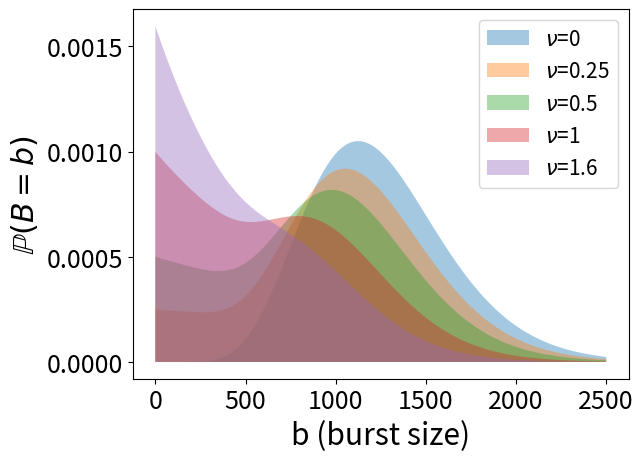
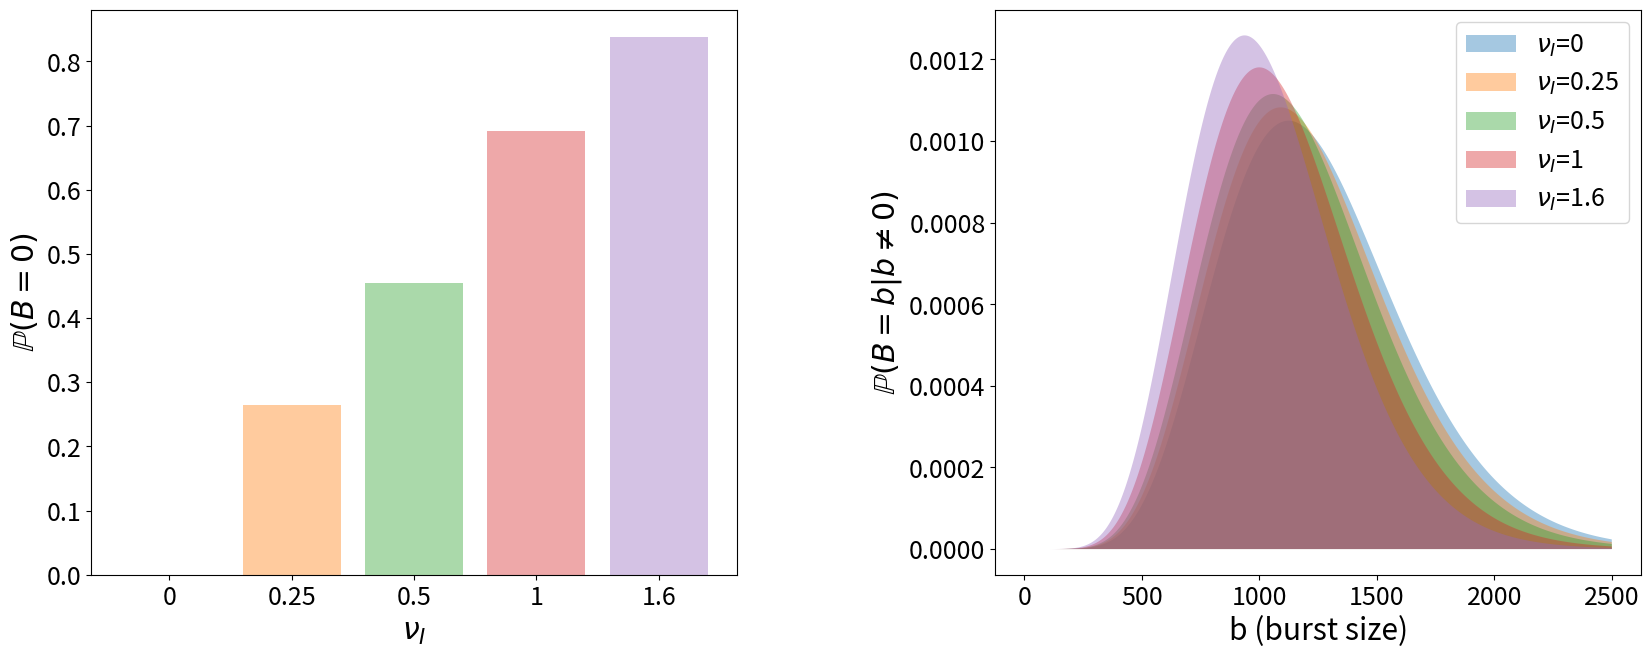
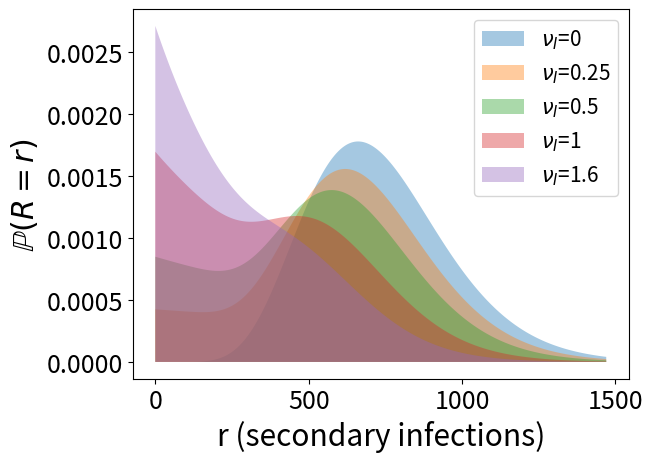
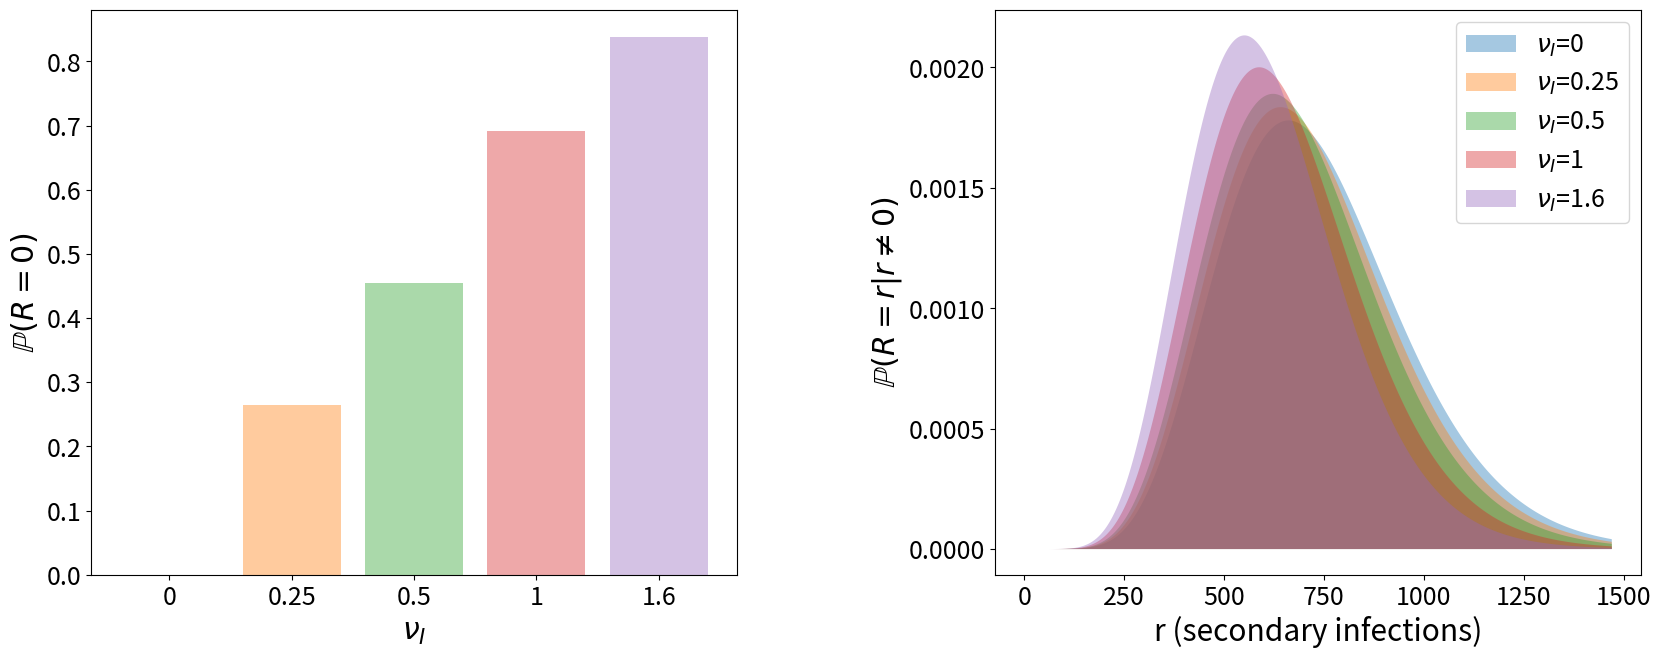
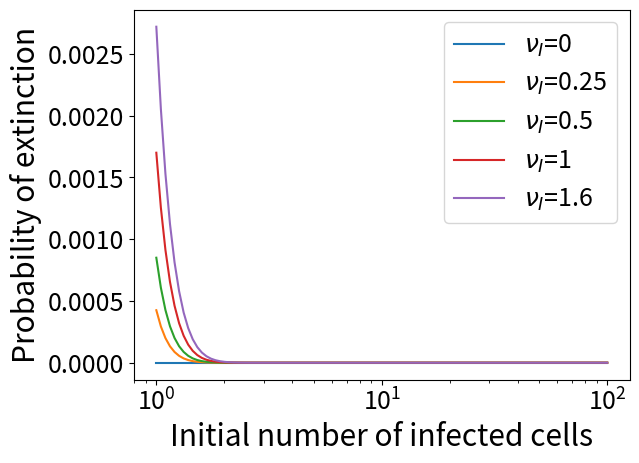
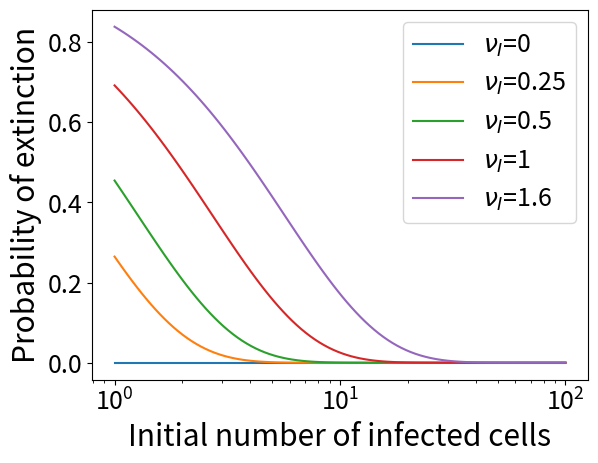

Write Python code to recreate these figures, in order.

from scipy.special import binom as binom_coef
import matplotlib.pyplot as plt
import numpy as np
from scipy.optimize import fsolve

plt.rcParams.update({'font.size': 18})
plt.rcParams.update({'axes.labelsize': 'large'})

'''
################
parameter values
################
'''

p = 1000

tauI = 1.25
nI = 10
deltI = nI/tauI

beta = 10**-4
T0=10**5
c = 7
theta = beta*T0/(beta*T0 + c)

start=0

'''
############################################################################
functions to calculate the burst size and reproduction number distributions
############################################################################
'''
def burst_size_prob(p, nuI, b, bursting):
    '''calculates the probability of burst size b'''
    #if using the model of viral release by budding, set bursting = False
    #if using the model of viral release by bursting, set bursting = True
    
    if bursting == False:
        prob = sum([binom_coef(k+b-1,b)*(p/(p+deltI+nuI))**b*deltI**(k-1)*nuI/(p+deltI+nuI)**k for k in range(1, nI)])
        prob += binom_coef(nI+b-1,b)*(p/(p+deltI+nuI))**b*deltI**(nI-1)*(deltI+nuI)/(p+deltI+nuI)**nI
    elif b==0:
        prob = 1-(deltI/(deltI+nuI))**nI*(1-((deltI+nuI)/(p+deltI+nuI))**nI)
    else:
        prob = binom_coef(nI+b-1,b)*(p/(p+deltI+nuI))**b*(deltI/(p+deltI+nuI))**nI
    return prob

def pmf_B(p, nuI, max_b, bursting):
    '''gives the burst size distribution for values of b = 0, ..., max_b'''
    return np.array([burst_size_prob(p, nuI, b, bursting) for b in range(max_b+1)])



def pmf_R(nuI, max_r, bursting):
    '''gives the reproduction number distribution for values of r = 0, ..., max_r'''
    #assuming a constant number of T0 uninfected target cells
    return pmf_B(theta*p, nuI, max_r, bursting)

def mean_R(nuI, bursting):
    '''calculates the mean reproduction number'''
    if nuI == 0:
        mean = theta*p*tauI
    elif bursting == False:
        mean = (1/nuI)*theta*p*(1-(deltI/(deltI+nuI))**nI)
    else:
        mean = tauI*theta*p*(deltI/(deltI+nuI))**(nI+1)
    return mean
 
    
'''
#####################################
plotting the burst size distribution
#####################################
'''
    
#the chosen values of nu to plot the results for
nus = [0, 0.25, 0.5, 1, 1.6]
nu_labels = ['0', '0.25', '0.5', '1', '1.6']

max_b = 2500
js = range(max_b+1)


#budding case
plt.figure()
for nu in nus:
    #calculate the burst size distribution
    B_dist = pmf_B(p, nu, max_b, False)
    print('Prob(B < max_b) =',sum(B_dist))
    print('mean burst size =', mean_R(nu, False)/theta)
    plt.fill_between(js, [0]*len(js), B_dist, alpha=0.4, label=r'$\nu$='+str(nu))
plt.xlabel('b (burst size)')
plt.ylabel(r'$\mathbb{P}(B = b)$')
plt.legend(fontsize = 15)
plt.savefig('B_dist_immune_killing_budding.png', bbox_inches='tight')


#bursting case
f1, ax1 = plt.subplots(1,2,figsize=(20,5))
plt.subplots_adjust(left=None, bottom=None, right=None, top=1.24, wspace=0.4, hspace=0.4)

plt.subplot(1, 2, 2)
#create a list to store the probabilities of zero burst size for different values of nuI
probs_0 = []
for nuI in nus:
    #calculate the burst size distribution
    B_dist = pmf_B(p, nuI, max_b, True)
    print('Prob(B < max_b) =',sum(B_dist))
    print('mean burst size =', mean_R(nuI, True)/theta)
    probs_0.append(B_dist[0])
    plt.fill_between(js[1:], [0]*(len(js)-1), B_dist[1:]/(1-B_dist[0]), alpha=0.4, label=r'$\nu_I$='+str(nuI))
plt.xlabel('b (burst size)')
plt.ylabel(r'$\mathbb{P}(B = b | b \neq 0)$')
plt.legend()

plt.subplot(1,2,1)
for i, nuI in enumerate(nus):
    plt.bar(i, probs_0[i], alpha=0.4)
plt.xlabel(r'$\nu_I$')
plt.ylabel('$\mathbb{P}(B=0)$')
plt.xticks(range(len(nus)), nu_labels)
plt.savefig('B_dist_immune_killing_bursting.png', bbox_inches='tight')


    
'''
#############################################
plotting the reproduction number distribution
#############################################
'''
    
max_r = int(theta*max_b)
Rjs = range(max_r+1)

#budding case
plt.figure()
for nu in nus:
    #calculate the reproduction number distribution
    R_dist = pmf_R(nu, max_r, False)
    print('Prob(R < max_r) =',sum(R_dist))
    print('mean reproduction number =', mean_R(nu, False))
    plt.fill_between(Rjs, [0]*len(Rjs), R_dist, alpha=0.4, label=r'$\nu_I$='+str(nu))
plt.xlabel('r (secondary infections)')
plt.ylabel(r'$\mathbb{P}(R = r)$')
plt.legend(fontsize = 15)
plt.savefig('R_dist_immune_killing_budding.png', bbox_inches='tight')

#bursting case
f1, ax1 = plt.subplots(1,2,figsize=(20,5))
plt.subplots_adjust(left=None, bottom=None, right=None, top=1.24, wspace=0.4, hspace=0.4)

plt.subplot(1, 2, 2)
#create a list to store the probabilities of zero secondary infections for different values of nuI
probs_0R = []
for nuI in nus:
    #calculate the reproduction number distribution
    R_dist = pmf_R(nuI, max_r, True)
    print('Prob(R < max_r)=',sum(R_dist))
    print('mean reproduction number =', mean_R(nuI, True))
    probs_0R.append(R_dist[0])
    plt.fill_between(Rjs[1:], [0]*(len(Rjs)-1), R_dist[1:]/(1-R_dist[0]), alpha=0.4, label=r'$\nu_I$='+str(nuI))
plt.xlabel('r (secondary infections)')
plt.ylabel(r'$\mathbb{P}(R = r | r \neq 0)$')
plt.legend()

plt.subplot(1,2,1)
for i, nuI in enumerate(nus):
    plt.bar(i, probs_0R[i], alpha=0.4)
plt.xlabel(r'$\nu_I$')
plt.ylabel('$\mathbb{P}(R=0)$')
plt.xticks(range(len(nus)), nu_labels)
plt.savefig('R_dist_immune_killing_bursting.png', bbox_inches='tight')


'''
###########################################################
functions to calculate the probability of viral extinction
###########################################################
'''

def pgf_nb(s, k, prob):
    #pgf of a negative binomal distrbution with parameters k and prob
    return ((1-prob)/(1-prob*s))**k

def pgf(s, nu, bursting):
    #pgf of reproduction number distribution
    #called \pi(s) in paper
    if bursting == False:
        #budding case
        #Eq. (2.13) in paper, with \nu_E=0
        prob = tauI*theta*p/(tauI*theta*p + nI + tauI*nu)
        first_sum = sum([(nI/(nI+tauI*nu))**(k-1)*(tauI*nu/(nI+tauI*nu))*pgf_nb(s, k, prob) for k in range(1, nI)])
        return first_sum + (nI/(nI+tauI*nu))**(nI-1)*pgf_nb(s, nI, prob)
    else:
        #bursting case
        #Eq. (2.14) in paper, with \nu_E=0
        return 1 - (nI/(nI + tauI*nu))**(nI)*(1 - ((nI + tauI*nu)/(nI + tauI*nu + (1-s)*tauI*theta*p))**nI)
 
def roots(s, nu, bursting):
    #function to obtain s-pi(s)
    #we want to find roots of this function, i,e., the fixed points of the pgf,
    #since the smallest root gives the probability that a population
    #of infected cells starting with 1 infected cell will go extinct
    return s - pgf(s, nu, bursting)

def prob_i(nu, i, bursting):
    #probability of virus extinction given you start with i infected cells
    #i.e., probability that all i will go extinct
    return (fsolve(roots, start, args=(nu, bursting)))**i

'''
###################################
plot for probability of extinction
###################################
'''
Is = np.logspace(0,2,100)

#budding case
plt.figure()
for nu in nus:
    probs = np.array([prob_i(nu, I, False) for I in Is])
    plt.plot(Is, probs, label=r'$\nu_I$='+str(nu))
plt.gca().set_xscale("log")
plt.legend(loc=0)
plt.xlabel('Initial number of infected cells')
plt.ylabel('Probability of extinction')

#bursting case
plt.figure()
for nu in nus:
    probs = np.array([prob_i(nu, I, True) for I in Is])
    print('prob extinction starting from one infected cell =', probs[0])
    plt.plot(Is, probs, label=r'$\nu_I$='+str(nu))
plt.gca().set_xscale("log")
plt.legend(loc=0)
plt.xlabel('Initial number of infected cells')
plt.ylabel('Probability of extinction')
plt.savefig('prob_extinction_immune_killing_bursting.png', bbox_inches='tight')
